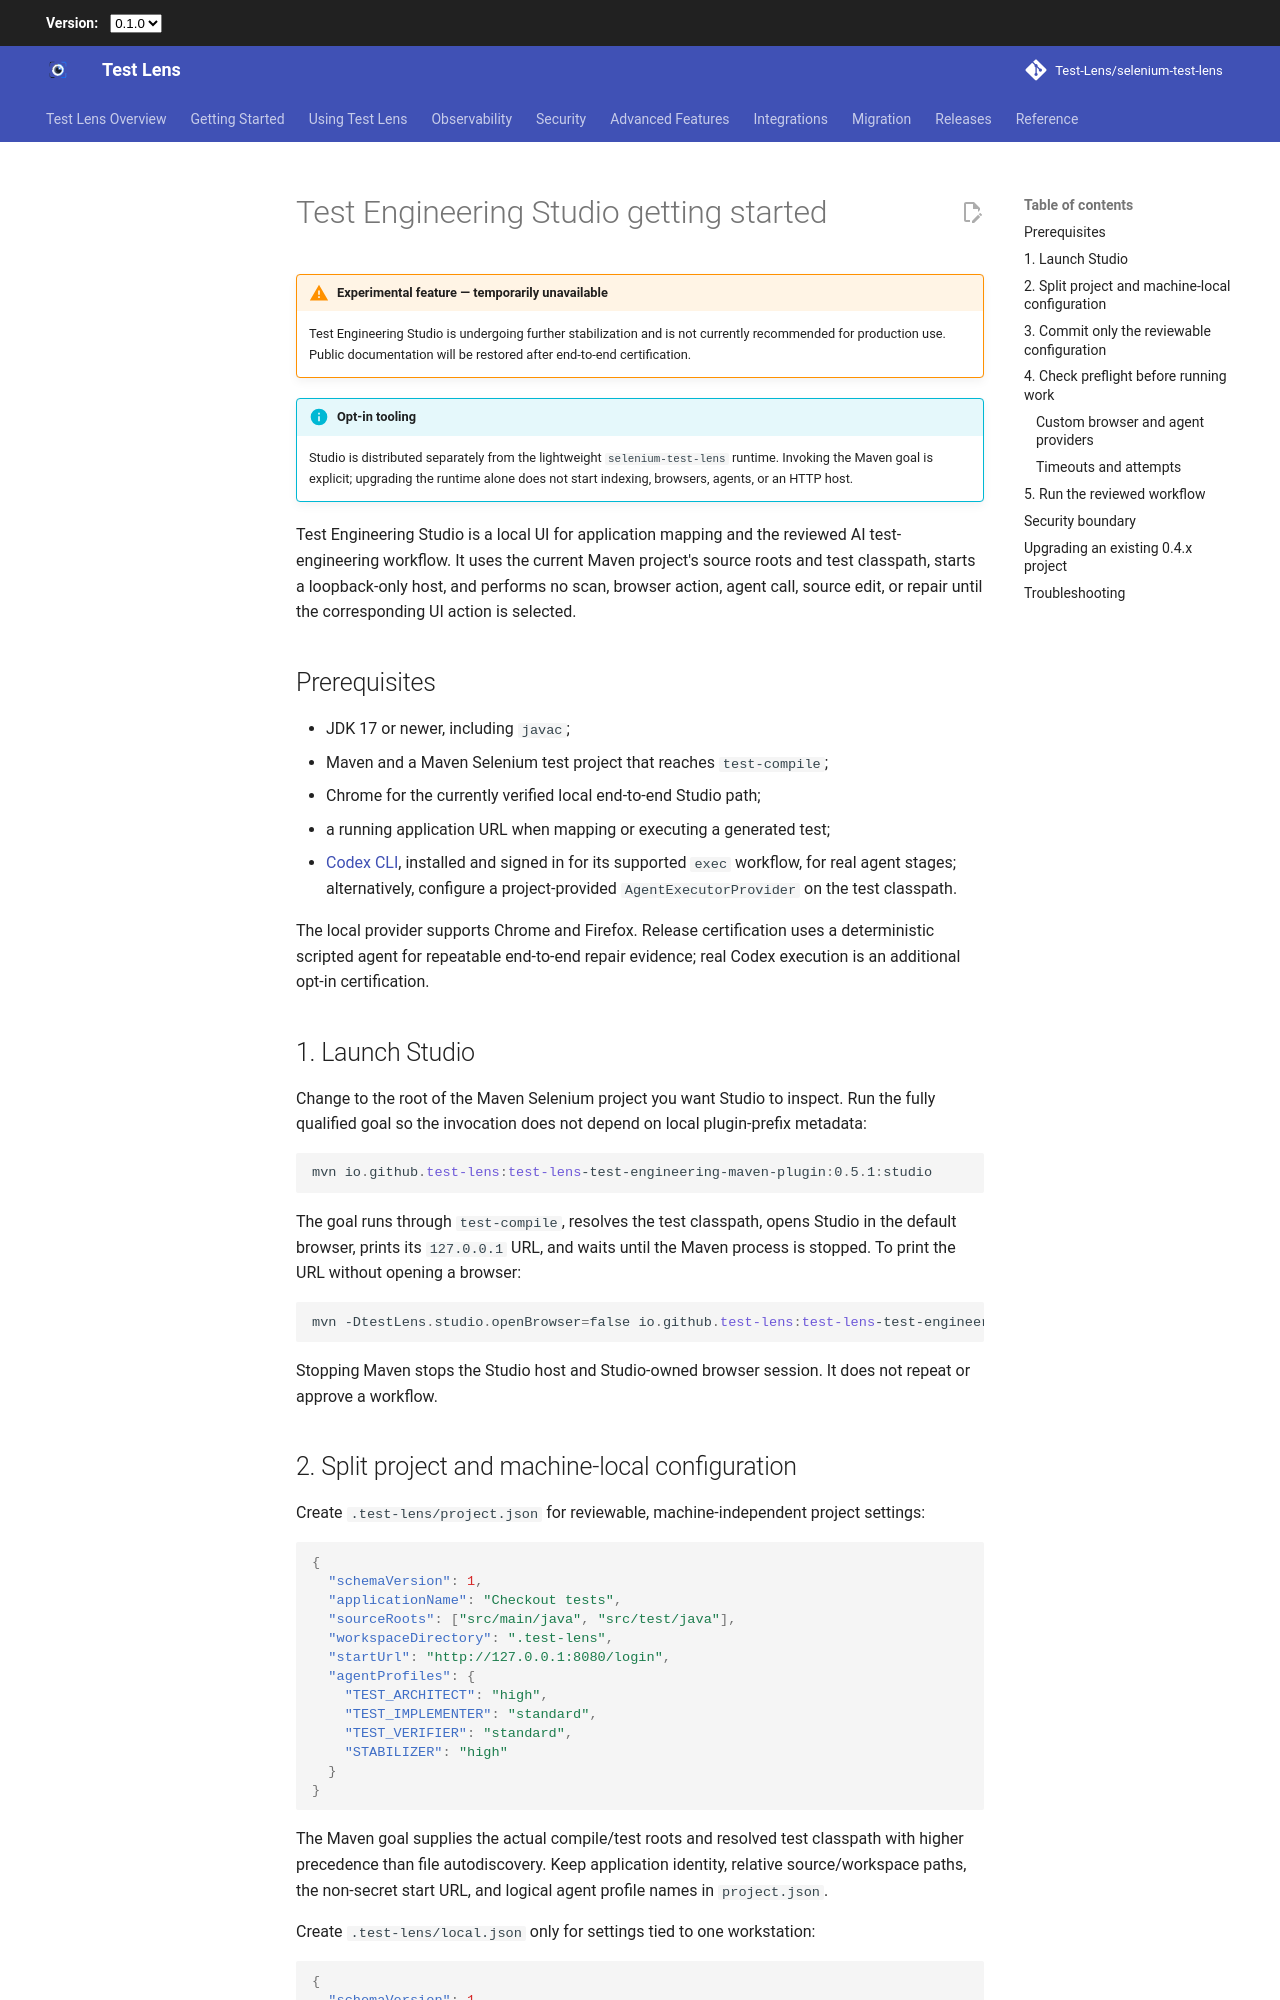

repository: Test-Lens/selenium-test-lens · page: latest/ai/test-engineering-studio-getting-started/index.html · generator: mkdocs

---
title: Test Engineering Studio getting started
description: Launch Test Engineering Studio 0.5.1 from Maven, configure a project safely, and run its reviewed local workflow.
---

# Test Engineering Studio getting started

!!! warning "Experimental feature — temporarily unavailable"

    Test Engineering Studio is undergoing further stabilization and is not currently recommended for production use. Public documentation will be restored after end-to-end certification.


!!! info "Opt-in tooling"
    Studio is distributed separately from the lightweight `selenium-test-lens` runtime. Invoking the Maven goal is explicit; upgrading the runtime alone does not start indexing, browsers, agents, or an HTTP host.

Test Engineering Studio is a local UI for application mapping and the reviewed AI test-engineering workflow. It uses the current Maven project's source roots and test classpath, starts a loopback-only host, and performs no scan, browser action, agent call, source edit, or repair until the corresponding UI action is selected.

## Prerequisites

- JDK 17 or newer, including `javac`;
- Maven and a Maven Selenium test project that reaches `test-compile`;
- Chrome for the currently verified local end-to-end Studio path;
- a running application URL when mapping or executing a generated test;
- [Codex CLI](https://developers.openai.com/codex/cli), installed and signed in for its supported `exec` workflow, for real agent stages; alternatively, configure a project-provided `AgentExecutorProvider` on the test classpath.

The local provider supports Chrome and Firefox. Release certification uses a deterministic scripted agent for repeatable end-to-end repair evidence; real Codex execution is an additional opt-in certification.

## 1. Launch Studio

Change to the root of the Maven Selenium project you want Studio to inspect. Run the fully qualified goal so the invocation does not depend on local plugin-prefix metadata:

```powershell
mvn io.github.test-lens:test-lens-test-engineering-maven-plugin:0.5.1:studio
```

The goal runs through `test-compile`, resolves the test classpath, opens Studio in the default browser, prints its `127.0.0.1` URL, and waits until the Maven process is stopped. To print the URL without opening a browser:

```powershell
mvn -DtestLens.studio.openBrowser=false io.github.test-lens:test-lens-test-engineering-maven-plugin:0.5.1:studio
```

Stopping Maven stops the Studio host and Studio-owned browser session. It does not repeat or approve a workflow.
